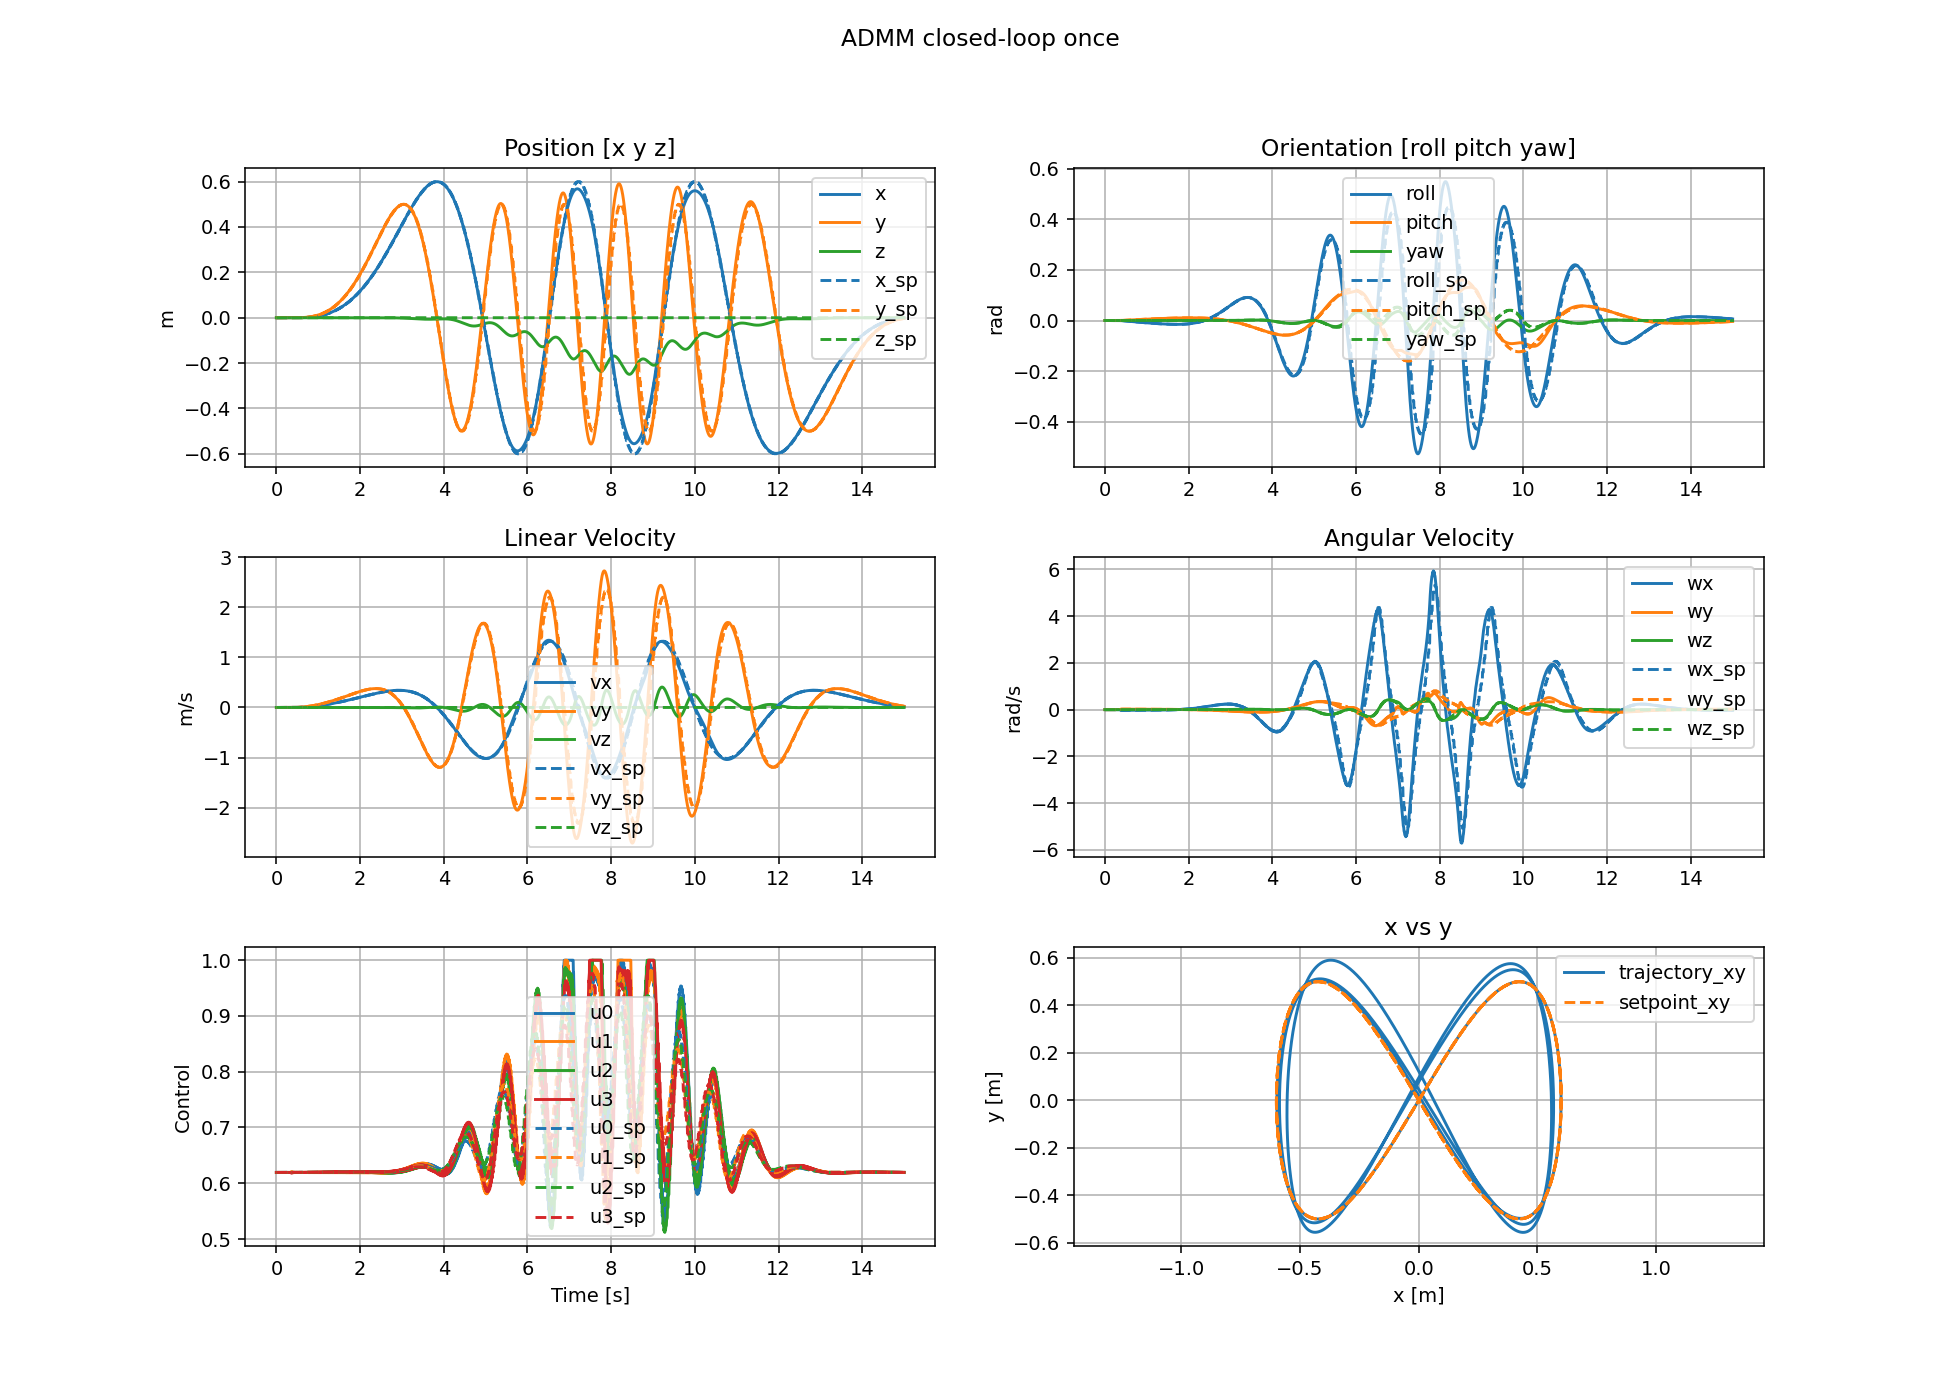

The data file committed next to this chart (first rows):
t, x0, x1, x2, x3, x4, x5, x6, x7, x8, x9, x10, x11, u0, u1, u2, u3
0, 0, 0, 0, 0, 0, 0, 0, 0, 0, 0, 0, 0, 0.6194, 0.6194, 0.6194, 0.6194
0.002, -5.6061e-15, -9.34349e-15, -6.75371e-18, 1.42867e-09, -8.57202e-10, -2.58954e-14, -1.12122e-11, -1.8687e-11, -6.75371e-15, 2.85734e-06, -1.7144e-06, -5.17909e-11, 0.6194, 0.6194, 0.6194, 0.6194
0.004, -9.03481e-14, -1.5058e-13, 9.04699e-17, 5.88043e-09, -3.52826e-09, -7.62858e-14, -9.09985e-11, -1.51664e-10, 1.03977e-13, 6.04619e-06, -3.62772e-06, -4.89899e-11, 0.6194, 0.6194, 0.6194, 0.6194
0.006, -4.63974e-13, -7.73289e-13, 6.18013e-16, 1.33867e-08, -8.03204e-09, -1.23942e-13, -3.12082e-10, -5.20136e-10, 4.23565e-13, 8.96641e-06, -5.37985e-06, -4.63221e-11, 0.6194, 0.6194, 0.6194, 0.6194
0.008, -1.47876e-12, -2.46459e-12, 1.87475e-15, 2.36461e-08, -1.41877e-08, -1.68813e-13, -7.42959e-10, -1.23826e-09, 8.33168e-13, 1.15524e-05, -6.93142e-06, -4.34212e-11, 0.6194, 0.6194, 0.6194, 0.6194
0.01, -3.61654e-12, -6.02757e-12, 4.18856e-15, 3.634e-08, -2.1804e-08, -2.10704e-13, -1.44464e-09, -2.40773e-09, 1.48064e-12, 1.38354e-05, -8.30126e-06, -4.03599e-11, 0.6194, 0.6194, 0.6194, 0.6194
0.012, -7.47395e-12, -1.24566e-11, 7.94535e-15, 5.1186e-08, -3.07116e-08, -2.4939e-13, -2.47103e-09, -4.11838e-09, 2.27614e-12, 1.58566e-05, -9.51398e-06, -3.70113e-11, 0.6194, 0.6194, 0.6194, 0.6194
0.014, -1.37491e-11, -2.29151e-11, 1.33466e-14, 6.79399e-08, -4.0764e-08, -2.84731e-13, -3.86986e-09, -6.44976e-09, 3.12513e-12, 1.7651e-05, -1.05906e-05, -3.36725e-11, 0.6194, 0.6194, 0.6194, 0.6194
0.016, -2.32301e-11, -3.87167e-11, 2.05761e-14, 8.63888e-08, -5.18333e-08, -3.16866e-13, -5.68349e-09, -9.47247e-09, 4.1043e-12, 1.92467e-05, -1.1548e-05, -3.05966e-11, 0.6194, 0.6194, 0.6194, 0.6194
0.018, -3.67848e-11, -6.13079e-11, 2.98756e-14, 1.06345e-07, -6.38071e-08, -3.45789e-13, -7.94957e-09, -1.32493e-08, 5.19515e-12, 2.0666e-05, -1.23996e-05, -2.72494e-11, 0.6194, 0.6194, 0.6194, 0.6194
0.02, -5.53524e-11, -9.22539e-11, 4.06108e-14, 1.27642e-07, -7.6585e-08, -3.72094e-13, -1.07016e-08, -1.7836e-08, 5.54001e-12, 2.1927e-05, -1.31562e-05, -2.53614e-11, 0.6194, 0.6194, 0.6194, 0.6194
0.022, -7.99398e-11, -1.33233e-10, 3.99598e-14, 1.51358e-07, -9.08146e-08, -4.46001e-13, -1.39789e-08, -2.32982e-08, -6.19103e-12, 2.55051e-05, -1.53031e-05, -1.22451e-10, 0.6194, 0.6194, 0.6194, 0.6194
0.024, -1.11669e-10, -1.86115e-10, 1.69276e-14, 1.78775e-07, -1.07265e-07, -5.64499e-13, -1.78578e-08, -2.97629e-08, -1.68413e-11, 2.93292e-05, -1.75975e-05, -1.14544e-10, 0.6194, 0.6194, 0.6194, 0.6194
0.026, -1.51831e-10, -2.53051e-10, -2.59098e-14, 2.09861e-07, -1.25917e-07, -6.75507e-13, -2.24259e-08, -3.73765e-08, -2.59963e-11, 3.28433e-05, -1.9706e-05, -1.07473e-10, 0.6194, 0.6194, 0.6194, 0.6194
0.028, -2.01887e-10, -3.36479e-10, -8.58255e-14, 2.44272e-07, -1.46563e-07, -7.79302e-13, -2.77658e-08, -4.62763e-08, -3.39195e-11, 3.5979e-05, -2.15875e-05, -1.00117e-10, 0.6194, 0.6194, 0.6194, 0.6194
0.03, -2.63458e-10, -4.39096e-10, -1.60833e-13, 2.81642e-07, -1.68985e-07, -8.75462e-13, -3.39514e-08, -5.65856e-08, -4.10884e-11, 3.876e-05, -2.32561e-05, -9.22025e-11, 0.6194, 0.6194, 0.6194, 0.6194
0.032, -3.38301e-10, -5.63834e-10, -2.48874e-13, 3.21633e-07, -1.9298e-07, -9.64459e-13, -4.10483e-08, -6.84138e-08, -4.6952e-11, 4.12218e-05, -2.47331e-05, -8.57906e-11, 0.6194, 0.6194, 0.6194, 0.6194
0.034, -4.28298e-10, -7.13829e-10, -3.47656e-13, 3.63942e-07, -2.18365e-07, -1.04659e-12, -4.91147e-08, -8.18577e-08, -5.18305e-11, 4.33966e-05, -2.6038e-05, -7.84785e-11, 0.6194, 0.6194, 0.6194, 0.6194
0.036, -5.3544e-10, -8.92399e-10, -4.55776e-13, 4.08296e-07, -2.44978e-07, -1.1208e-12, -5.82017e-08, -9.70027e-08, -5.62905e-11, 4.5312e-05, -2.71872e-05, -6.99415e-11, 0.6194, 0.6194, 0.6194, 0.6194
0.038, -6.61815e-10, -1.10302e-09, -5.72559e-13, 4.54448e-07, -2.72669e-07, -1.18645e-12, -6.83546e-08, -1.13924e-07, -6.04921e-11, 4.69909e-05, -2.81946e-05, -6.13525e-11, 0.6194, 0.6194, 0.6194, 0.6194
0.04, -8.09596e-10, -1.34932e-09, -6.97069e-13, 5.0217e-07, -3.01302e-07, -1.24374e-12, -7.96131e-08, -1.32688e-07, -6.40185e-11, 4.84532e-05, -2.90719e-05, -5.32313e-11, 0.6194, 0.6194, 0.6194, 0.6194
0.042, -9.81034e-10, -1.63506e-09, -8.9115e-13, 5.52881e-07, -3.31729e-07, -1.36493e-12, -9.20243e-08, -1.53374e-07, -1.30063e-10, 5.29692e-05, -3.17815e-05, -1.89144e-10, 0.6194, 0.6194, 0.6194, 0.6194
0.044, -1.17852e-09, -1.96421e-09, -1.2112e-12, 6.08284e-07, -3.64971e-07, -1.54725e-12, -1.05684e-07, -1.7614e-07, -1.89985e-10, 5.7837e-05, -3.47022e-05, -1.75496e-10, 0.6194, 0.6194, 0.6194, 0.6194
0.046, -1.40468e-09, -2.34113e-09, -1.64425e-12, 6.68362e-07, -4.01017e-07, -1.71576e-12, -1.20704e-07, -2.01173e-07, -2.43066e-10, 6.23181e-05, -3.73908e-05, -1.61523e-10, 0.6194, 0.6194, 0.6194, 0.6194
0.048, -1.66232e-09, -2.77053e-09, -2.17885e-12, 7.32676e-07, -4.39606e-07, -1.87038e-12, -1.37189e-07, -2.28648e-07, -2.91539e-10, 6.63098e-05, -3.97859e-05, -1.47726e-10, 0.6194, 0.6194, 0.6194, 0.6194
0.05, -1.95447e-09, -3.25745e-09, -2.8069e-12, 8.00747e-07, -4.80449e-07, -2.01161e-12, -1.55234e-07, -2.58722e-07, -3.36516e-10, 6.98338e-05, -4.19003e-05, -1.34721e-10, 0.6194, 0.6194, 0.6194, 0.6194
0.052, -2.28435e-09, -3.80724e-09, -3.51937e-12, 8.72129e-07, -5.23278e-07, -2.13892e-12, -1.74921e-07, -2.91534e-07, -3.75956e-10, 7.29302e-05, -4.37581e-05, -1.19907e-10, 0.6194, 0.6194, 0.6194, 0.6194
0.054, -2.6553e-09, -4.4255e-09, -4.30825e-12, 9.46413e-07, -5.67848e-07, -2.253e-12, -1.96323e-07, -3.27205e-07, -4.12917e-10, 7.56374e-05, -4.53824e-05, -1.08253e-10, 0.6194, 0.6194, 0.6194, 0.6194
0.056, -3.07083e-09, -5.11804e-09, -5.17112e-12, 1.02323e-06, -6.13936e-07, -2.35771e-12, -2.19505e-07, -3.65842e-07, -4.49957e-10, 7.7989e-05, -4.67933e-05, -1.01163e-10, 0.6194, 0.6194, 0.6194, 0.6194
0.058, -3.53454e-09, -5.8909e-09, -6.10393e-12, 1.10223e-06, -6.61337e-07, -2.45462e-12, -2.44522e-07, -4.07537e-07, -4.82856e-10, 8.0014e-05, -4.80083e-05, -9.26647e-11, 0.6194, 0.6194, 0.6194, 0.6194
0.06, -4.05017e-09, -6.75028e-09, -7.0999e-12, 1.1831e-06, -7.09862e-07, -2.5418e-12, -2.71422e-07, -4.52369e-07, -5.13114e-10, 8.17381e-05, -4.90428e-05, -8.16876e-11, 0.6194, 0.6194, 0.6194, 0.6194
0.062, -4.62152e-09, -7.70253e-09, -8.33124e-12, 1.26762e-06, -7.60572e-07, -2.70805e-12, -3.00261e-07, -5.00434e-07, -7.18235e-10, 8.72955e-05, -5.23772e-05, -2.50814e-10, 0.6194, 0.6194, 0.6194, 0.6194
0.064, -5.25258e-09, -8.7543e-09, -9.95941e-12, 1.35792e-06, -8.14751e-07, -2.94982e-12, -3.31157e-07, -5.51928e-07, -9.09934e-10, 9.33001e-05, -5.59799e-05, -2.32731e-10, 0.6194, 0.6194, 0.6194, 0.6194
0.066, -5.94761e-09, -9.91268e-09, -1.19553e-11, 1.45398e-06, -8.7239e-07, -3.17481e-12, -3.64248e-07, -6.07079e-07, -1.08596e-09, 9.88305e-05, -5.92982e-05, -2.17249e-10, 0.6194, 0.6194, 0.6194, 0.6194
0.068, -6.71112e-09, -1.11852e-08, -1.42888e-11, 1.55527e-06, -9.33163e-07, -3.38421e-12, -3.99663e-07, -6.66105e-07, -1.24757e-09, 0.0001037, -6.22484e-05, -2.01552e-10, 0.6194, 0.6194, 0.6194, 0.6194
0.07, -7.54789e-09, -1.25798e-08, -1.69341e-11, 1.66118e-06, -9.96708e-07, -3.5796e-12, -4.37519e-07, -7.29197e-07, -1.39773e-09, 0.0001081, -6.48414e-05, -1.89225e-10, 0.6194, 0.6194, 0.6194, 0.6194
0.072, -8.46289e-09, -1.41048e-08, -1.98676e-11, 1.77114e-06, -1.06268e-06, -3.76037e-12, -4.77916e-07, -7.96527e-07, -1.5357e-09, 0.0001118, -6.71035e-05, -1.72312e-10, 0.6194, 0.6194, 0.6194, 0.6194
0.074, -9.46131e-09, -1.57688e-08, -2.30699e-11, 1.88461e-06, -1.13076e-06, -3.92603e-12, -5.20945e-07, -8.68242e-07, -1.66661e-09, 0.0001151, -6.90611e-05, -1.59003e-10, 0.6194, 0.6194, 0.6194, 0.6194
0.076, -1.05485e-08, -1.75808e-08, -2.6527e-11, 2.00111e-06, -1.20066e-06, -4.07736e-12, -5.66682e-07, -9.44471e-07, -1.79058e-09, 0.0001179, -7.07383e-05, -1.43664e-10, 0.6194, 0.6194, 0.6194, 0.6194
0.078, -1.17299e-08, -1.95498e-08, -3.02263e-11, 2.12019e-06, -1.27211e-06, -4.21681e-12, -6.15194e-07, -1.02532e-06, -1.90866e-09, 0.0001203, -7.21563e-05, -1.35234e-10, 0.6194, 0.6194, 0.6194, 0.6194
0.08, -1.30111e-08, -2.16852e-08, -3.41557e-11, 2.24143e-06, -1.34486e-06, -4.34922e-12, -6.66535e-07, -1.11089e-06, -2.0208e-09, 0.0001222, -7.33344e-05, -1.2959e-10, 0.6194, 0.6194, 0.6194, 0.6194
0.082, -1.4398e-08, -2.39966e-08, -3.86814e-11, 2.36696e-06, -1.42018e-06, -4.57455e-12, -7.20771e-07, -1.20129e-06, -2.50483e-09, 0.0001288, -7.73071e-05, -3.21066e-10, 0.6194, 0.6194, 0.6194, 0.6194
0.084, -1.58963e-08, -2.64937e-08, -4.41488e-11, 2.49939e-06, -1.49963e-06, -4.88285e-12, -7.78044e-07, -1.29674e-06, -2.96267e-09, 0.000136, -8.16017e-05, -2.95541e-10, 0.6194, 0.6194, 0.6194, 0.6194
0.086, -1.75123e-08, -2.91871e-08, -5.04991e-11, 2.63869e-06, -1.58321e-06, -5.1655e-12, -8.38516e-07, -1.39753e-06, -3.38762e-09, 0.0001426, -8.55564e-05, -2.69754e-10, 0.6194, 0.6194, 0.6194, 0.6194
0.088, -1.92526e-08, -3.20876e-08, -5.76705e-11, 2.7842e-06, -1.67052e-06, -5.42396e-12, -9.02343e-07, -1.50391e-06, -3.78374e-09, 0.0001484, -8.90641e-05, -2.4718e-10, 0.6194, 0.6194, 0.6194, 0.6194
0.09, -2.1124e-08, -3.52066e-08, -6.56052e-11, 2.9352e-06, -1.76112e-06, -5.65765e-12, -9.69662e-07, -1.6161e-06, -4.15099e-09, 0.0001536, -9.21318e-05, -2.20192e-10, 0.6194, 0.6194, 0.6194, 0.6194
0.092, -2.31336e-08, -3.8556e-08, -7.42541e-11, 3.09097e-06, -1.85458e-06, -5.86386e-12, -1.04059e-06, -1.73432e-06, -4.49792e-09, 0.000158, -9.47874e-05, -1.92234e-10, 0.6194, 0.6194, 0.6194, 0.6194
0.094, -2.52888e-08, -4.2148e-08, -8.35865e-11, 3.25084e-06, -1.9505e-06, -6.04852e-12, -1.11524e-06, -1.85874e-06, -4.83449e-09, 0.0001618, -9.70602e-05, -1.77079e-10, 0.6194, 0.6194, 0.6194, 0.6194
0.096, -2.75971e-08, -4.59952e-08, -9.35743e-11, 3.41421e-06, -2.04852e-06, -6.2176e-12, -1.1937e-06, -1.98949e-06, -5.15333e-09, 0.000165, -9.89779e-05, -1.61088e-10, 0.6194, 0.6194, 0.6194, 0.6194
0.098, -3.00662e-08, -5.01103e-08, -1.04183e-10, 3.58049e-06, -2.14829e-06, -6.36853e-12, -1.27603e-06, -2.12672e-06, -5.45554e-09, 0.0001676, -0.0001006, -1.40766e-10, 0.6194, 0.6194, 0.6194, 0.6194
0.1, -3.27039e-08, -5.45065e-08, -1.15387e-10, 3.74917e-06, -2.2495e-06, -6.50336e-12, -1.36231e-06, -2.27052e-06, -5.74794e-09, 0.0001697, -0.0001018, -1.28901e-10, 0.6194, 0.6194, 0.6194, 0.6194
0.102, -3.55181e-08, -5.91969e-08, -1.27863e-10, 3.92275e-06, -2.35364e-06, -6.73349e-12, -1.45261e-06, -2.42102e-06, -6.72803e-09, 0.0001774, -0.0001064, -3.31356e-10, 0.6194, 0.6194, 0.6194, 0.6194
0.104, -3.85171e-08, -6.41952e-08, -1.42256e-10, 4.10429e-06, -2.46257e-06, -7.04904e-12, -1.54709e-06, -2.57848e-06, -7.66561e-09, 0.0001857, -0.0001114, -2.99751e-10, 0.6194, 0.6194, 0.6194, 0.6194
0.106, -4.17094e-08, -6.95157e-08, -1.58469e-10, 4.29378e-06, -2.57626e-06, -7.33444e-12, -1.64594e-06, -2.74323e-06, -8.5474e-09, 0.0001933, -0.000116, -2.71041e-10, 0.6194, 0.6194, 0.6194, 0.6194
0.108, -4.51039e-08, -7.51732e-08, -1.76392e-10, 4.49045e-06, -2.69426e-06, -7.59165e-12, -1.74933e-06, -2.91555e-06, -9.37511e-09, 0.0002, -0.00012, -2.4339e-10, 0.6194, 0.6194, 0.6194, 0.6194
0.11, -4.87098e-08, -8.11831e-08, -1.95927e-10, 4.69341e-06, -2.81604e-06, -7.82065e-12, -1.85743e-06, -3.09572e-06, -1.01598e-08, 0.0002059, -0.0001235, -2.14594e-10, 0.6194, 0.6194, 0.6194, 0.6194
0.112, -5.25368e-08, -8.75614e-08, -2.17e-10, 4.90181e-06, -2.94108e-06, -8.02627e-12, -1.97038e-06, -3.28396e-06, -1.09136e-08, 0.0002109, -0.0001265, -1.96643e-10, 0.6194, 0.6194, 0.6194, 0.6194
0.114, -5.65947e-08, -9.43245e-08, -2.3955e-10, 5.11484e-06, -3.0689e-06, -8.21589e-12, -2.08828e-06, -3.48048e-06, -1.16365e-08, 0.0002152, -0.0001291, -1.82604e-10, 0.6194, 0.6194, 0.6194, 0.6194
0.116, -6.08933e-08, -1.01489e-07, -2.63516e-10, 5.33176e-06, -3.19905e-06, -8.39056e-12, -2.21125e-06, -3.68543e-06, -1.23291e-08, 0.0002187, -0.0001312, -1.66728e-10, 0.6194, 0.6194, 0.6194, 0.6194
0.118, -6.54431e-08, -1.09072e-07, -2.88841e-10, 5.55186e-06, -3.33111e-06, -8.54964e-12, -2.33937e-06, -3.89896e-06, -1.2996e-08, 0.0002215, -0.0001329, -1.51424e-10, 0.6194, 0.6194, 0.6194, 0.6194
... 7,441 more rows
